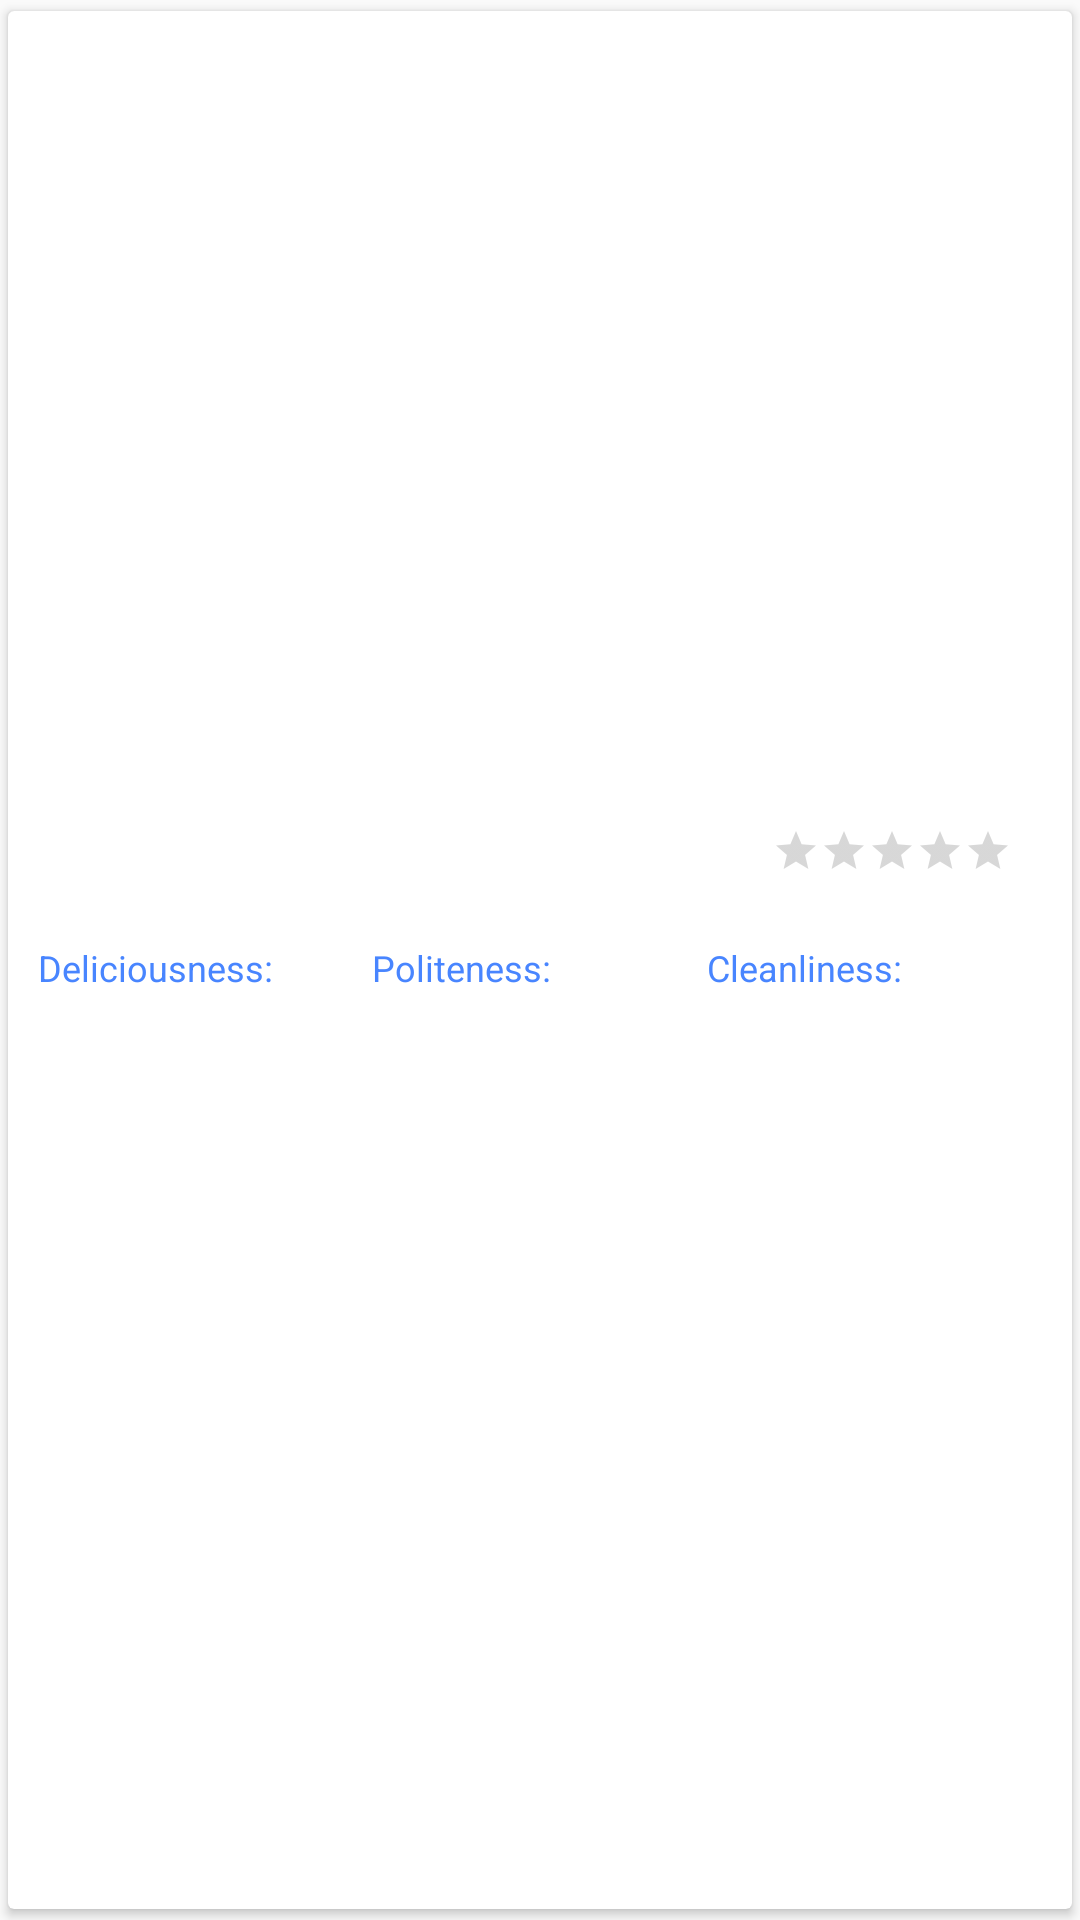

Produce the Android XML layout that renders to this screen, including the resource entries it uses.
<!-- AndroidManifest.xml: application theme AppTheme -->
<!-- res/layout/reviewmeal_card.xml -->
<?xml version="1.0" encoding="utf-8"?>
<android.support.v7.widget.CardView xmlns:android="http://schemas.android.com/apk/res/android"
    xmlns:card_view="http://schemas.android.com/apk/res-auto"
    android:id="@+id/card_view"
    android:layout_width="match_parent"
    android:layout_height="wrap_content"
    card_view:cardUseCompatPadding="true"
    android:clickable="true"
    android:focusable="true"
    android:elevation="10dp"
    android:layout_marginBottom="10dp"
    android:layout_marginStart="10dp"
    android:layout_marginLeft="10dp"
    android:layout_marginEnd="10dp"
    android:layout_marginRight="10dp"
    >

    <LinearLayout
        android:layout_width="match_parent"
        android:layout_height="wrap_content"
        android:orientation="vertical">

        <LinearLayout
            android:layout_width="match_parent"
            android:layout_height="wrap_content"
            android:orientation="horizontal"
            android:layout_marginTop="4dp"
            android:layout_marginBottom="4dp"
            android:layout_marginRight="4dp"
            android:layout_marginLeft="4dp">

            
            <TextView
                android:layout_weight="0"
                android:id="@+id/chef_name"
                android:textSize="20sp"
                android:layout_margin="4dp"
                android:textStyle="bold"
                android:textColor="@android:color/black"
                android:layout_width="wrap_content"
                android:layout_height="match_parent" />

            
            <TextView
                android:layout_weight="0"
                android:id="@+id/avg_price"
                android:textSize="16sp"
                android:layout_margin="4dp"
                android:layout_width="fill_parent"
                android:layout_height="match_parent"
                android:gravity="right"/>

        </LinearLayout>

        <ImageView
            android:layout_weight="0"
            android:id="@+id/thumbnail"
            android:layout_width="match_parent"
            android:layout_height="200dp"
            android:scaleType="fitXY"
            android:adjustViewBounds="true"
            android:layout_margin="8dp"/>


        
        <LinearLayout
            android:layout_weight="0"
            android:layout_width="match_parent"
            android:layout_height="wrap_content">

            <TextView
                android:id="@+id/verified"
                android:layout_width="wrap_content"
                android:layout_height="wrap_content"
                android:layout_margin="10dp"
                android:textSize="16sp"
                android:textColor="#019e1e"/>

            <TextView
                android:id="@+id/vegan"
                android:layout_width="wrap_content"
                android:layout_height="wrap_content"
                android:layout_margin="10dp"
                android:textSize="16sp"
                android:textColor="#019e1e"/>

            <View
                android:layout_width="0dp"
                android:layout_height="0dp"
                android:layout_weight="1" />
            <RatingBar
                android:id="@+id/review_overall_rating"
                android:layout_width="wrap_content"
                android:layout_height="wrap_content"
                android:layout_marginTop="13dp"
                android:numStars="5"
                android:stepSize=".1"
                style="?android:attr/ratingBarStyleSmall"/>

            <TextView
                android:id="@+id/rating"
                android:layout_width="wrap_content"
                android:layout_height="wrap_content"
                android:textSize="16sp"
                android:layout_margin="10dp"/>


        </LinearLayout>

        <LinearLayout
            android:layout_width="match_parent"
            android:layout_height="wrap_content"
            android:orientation="horizontal"
            android:layout_margin="10dp">
            <LinearLayout
                android:layout_width="0dp"
                android:layout_weight="1"
                android:layout_height="wrap_content"
                android:orientation="vertical">
                <TextView
                    android:layout_width="match_parent"
                    android:layout_height="match_parent"
                    android:text="Deliciousness:"
                    android:textSize="12sp"
                    android:textColor="@color/colorPrimary"/>
                <TextView
                    android:layout_width="match_parent"
                    android:layout_height="match_parent"
                    android:id="@+id/meal_score"
                    android:textSize="20sp"/>
            </LinearLayout>

            <LinearLayout
                android:layout_width="0dp"
                android:layout_weight="1"
                android:layout_height="wrap_content"
                android:orientation="vertical">
                <TextView
                    android:layout_width="match_parent"
                    android:layout_height="match_parent"
                    android:text="Politeness:"
                    android:textSize="12sp"
                    android:textColor="@color/colorPrimary"/>
                <TextView
                    android:layout_width="match_parent"
                    android:layout_height="match_parent"
                    android:id="@+id/polite_score"
                    android:textSize="20sp"/>
            </LinearLayout>

            <LinearLayout
                android:layout_width="0dp"
                android:layout_weight="1"
                android:layout_height="wrap_content"
                android:orientation="vertical">
                <TextView
                    android:layout_width="match_parent"
                    android:layout_height="match_parent"
                    android:text="Cleanliness:"
                    android:textSize="12sp"
                    android:textColor="@color/colorPrimary"/>
                <TextView
                    android:layout_width="match_parent"
                    android:layout_height="match_parent"
                    android:id="@+id/clean_score"
                    android:textSize="20sp"/>
            </LinearLayout>
        </LinearLayout>

    </LinearLayout>

</android.support.v7.widget.CardView>
<!-- resources referenced by this layout -->
<resources>
  <color name="colorPrimary">#4885ff</color>
  <style name="AppTheme" parent="Theme.AppCompat.Light.DarkActionBar">
          
          <item name="colorPrimary">@color/colorPrimary</item>
          <item name="colorPrimaryDark">@color/colorPrimaryDark</item>
          <item name="colorAccent">@color/colorSecondary</item>
          <item name="colorSecondary">@color/colorSecondary</item>
          <item name="android:textColor">#000000</item>
      </style>
  <color name="colorPrimaryDark">#4885ff</color>
  <color name="colorSecondary">#ff6352</color>
</resources>
